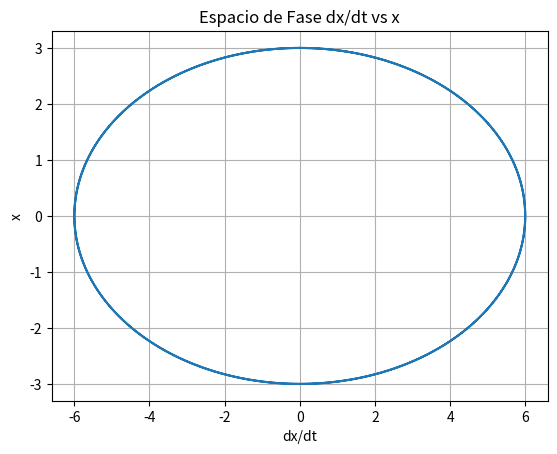

Generate this figure with matplotlib:
import numpy as np
import matplotlib.pyplot as plt

A = 3  # Amplitud
w = 2  # Frecuencia angular
t = np.linspace(0, 2*np.pi, 1000)  # Rango de t

x = A * np.cos(w * t)
dx_dt = -A * w * np.sin(w * t)

plt.plot(dx_dt ,x)
plt.title('Espacio de Fase dx/dt vs x')
plt.xlabel('dx/dt')
plt.ylabel('x')
plt.grid(True)
plt.show()
